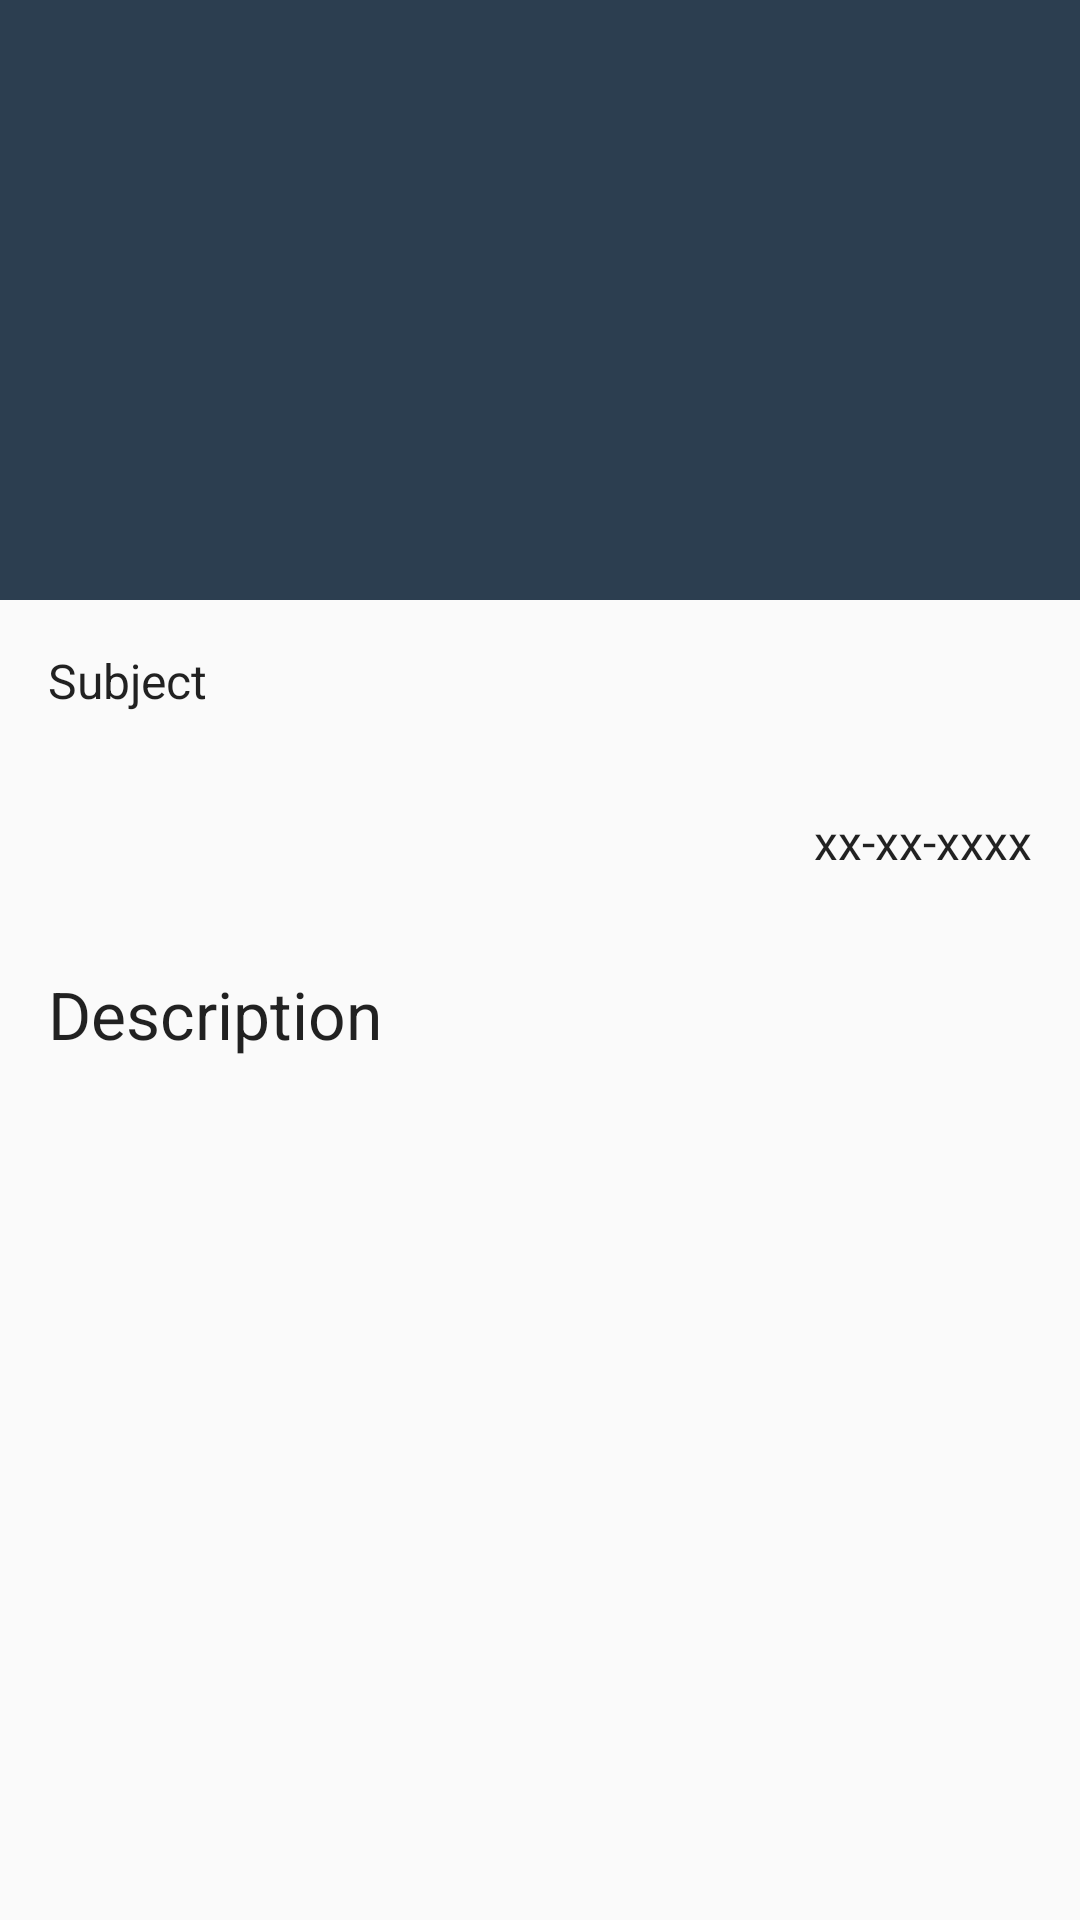

Layout XML and referenced resources for this Android screen:
<!-- AndroidManifest.xml: application theme AppTheme -->
<!-- res/layout/activity_task_detail_relative.xml -->
<?xml version="1.0" encoding="utf-8"?>
<RelativeLayout
    xmlns:android="http://schemas.android.com/apk/res/android"
    xmlns:app="http://schemas.android.com/apk/res-auto"
    xmlns:tools="http://schemas.android.com/tools"
    android:layout_width="match_parent"
    android:layout_height="match_parent"
    android:id="@+id/relative"
    android:fitsSystemWindows="true"
    tools:context="es.ulpgc.eite.clean.mvp.sample.listToDoDetail.ListToDoViewDetail"
    tools:ignore="MergeRootFrame">

    <android.support.design.widget.AppBarLayout
        android:id="@+id/appbar_layout"
        android:layout_width="match_parent"
        android:layout_height="200dp"
        android:fitsSystemWindows="true"
        android:theme="@style/ThemeOverlay.AppCompat.Dark.ActionBar">


        <android.support.design.widget.CollapsingToolbarLayout
            android:id="@+id/toolbar_layout"
            android:layout_width="match_parent"
            android:layout_height="match_parent"
            android:fitsSystemWindows="true"
            app:contentScrim="?attr/colorPrimary"
            app:layout_scrollFlags="scroll|exitUntilCollapsed"
            app:toolbarId="@+id/toolbar">

            <android.support.v7.widget.Toolbar
                android:id="@+id/detail_toolbar"
                android:layout_width="match_parent"
                android:layout_height="?attr/actionBarSize"
                app:layout_collapseMode="pin"
                app:popupTheme="@style/ThemeOverlay.AppCompat.Light" />

        </android.support.design.widget.CollapsingToolbarLayout>

    </android.support.design.widget.AppBarLayout>


    <android.support.v4.widget.NestedScrollView
        android:id="@+id/item_detail_container"
        android:layout_width="match_parent"
        android:layout_height="match_parent"
        app:layout_behavior="@string/appbar_scrolling_view_behavior"
        android:layout_below="@+id/relative_layout">

        <TextView xmlns:android="http://schemas.android.com/apk/res/android"
            xmlns:tools="http://schemas.android.com/tools"
            android:id="@+id/task_description"
            android:text="Description"
            style="?android:attr/textAppearanceLarge"
            android:layout_width="match_parent"
            android:layout_height="wrap_content"
            android:padding="16dp"
            android:textIsSelectable="true" />



    </android.support.v4.widget.NestedScrollView>
    <RelativeLayout
        android:id="@+id/relative_layout"
        android:layout_width="match_parent"
        android:layout_height="wrap_content"
        android:layout_alignParentTop="false"
        android:layout_below="@+id/appbar_layout">
        <TextView
            android:layout_width="match_parent"
            android:layout_height="wrap_content"
            android:id="@+id/subject_from_detail"
            android:padding="16dp"
            android:text="Subject"
            android:textSize="16dp"
            style="?android:attr/textAppearanceLarge"
            android:layout_alignParentTop="true"
            android:layout_alignParentStart="true" />

        <TextView
            android:layout_width="match_parent"
            android:layout_height="wrap_content"
            android:textAlignment="textEnd"
            android:id="@+id/date_txt"
            android:padding="16dp"
            android:text="xx-xx-xxxx"
            android:textSize="16dp"
            style="?android:attr/textAppearanceLarge"
            android:layout_below="@+id/subject_from_detail"
           />


    </RelativeLayout>


    </RelativeLayout>
<!-- resources referenced by this layout -->
<resources>
  <style name="AppTheme" parent="Theme.AppCompat.Light.DarkActionBar">
          
          <item name="colorPrimary">@color/colorPrimary</item>
          <item name="colorPrimaryDark">@color/colorPrimaryDark</item>
          <item name="colorAccent">@color/colorAccent</item>
      </style>
  <color name="colorPrimary">#2c3e50</color>
  <color name="colorPrimaryDark">#2c3e50</color>
  <color name="colorAccent">#2c3e50</color>
</resources>
